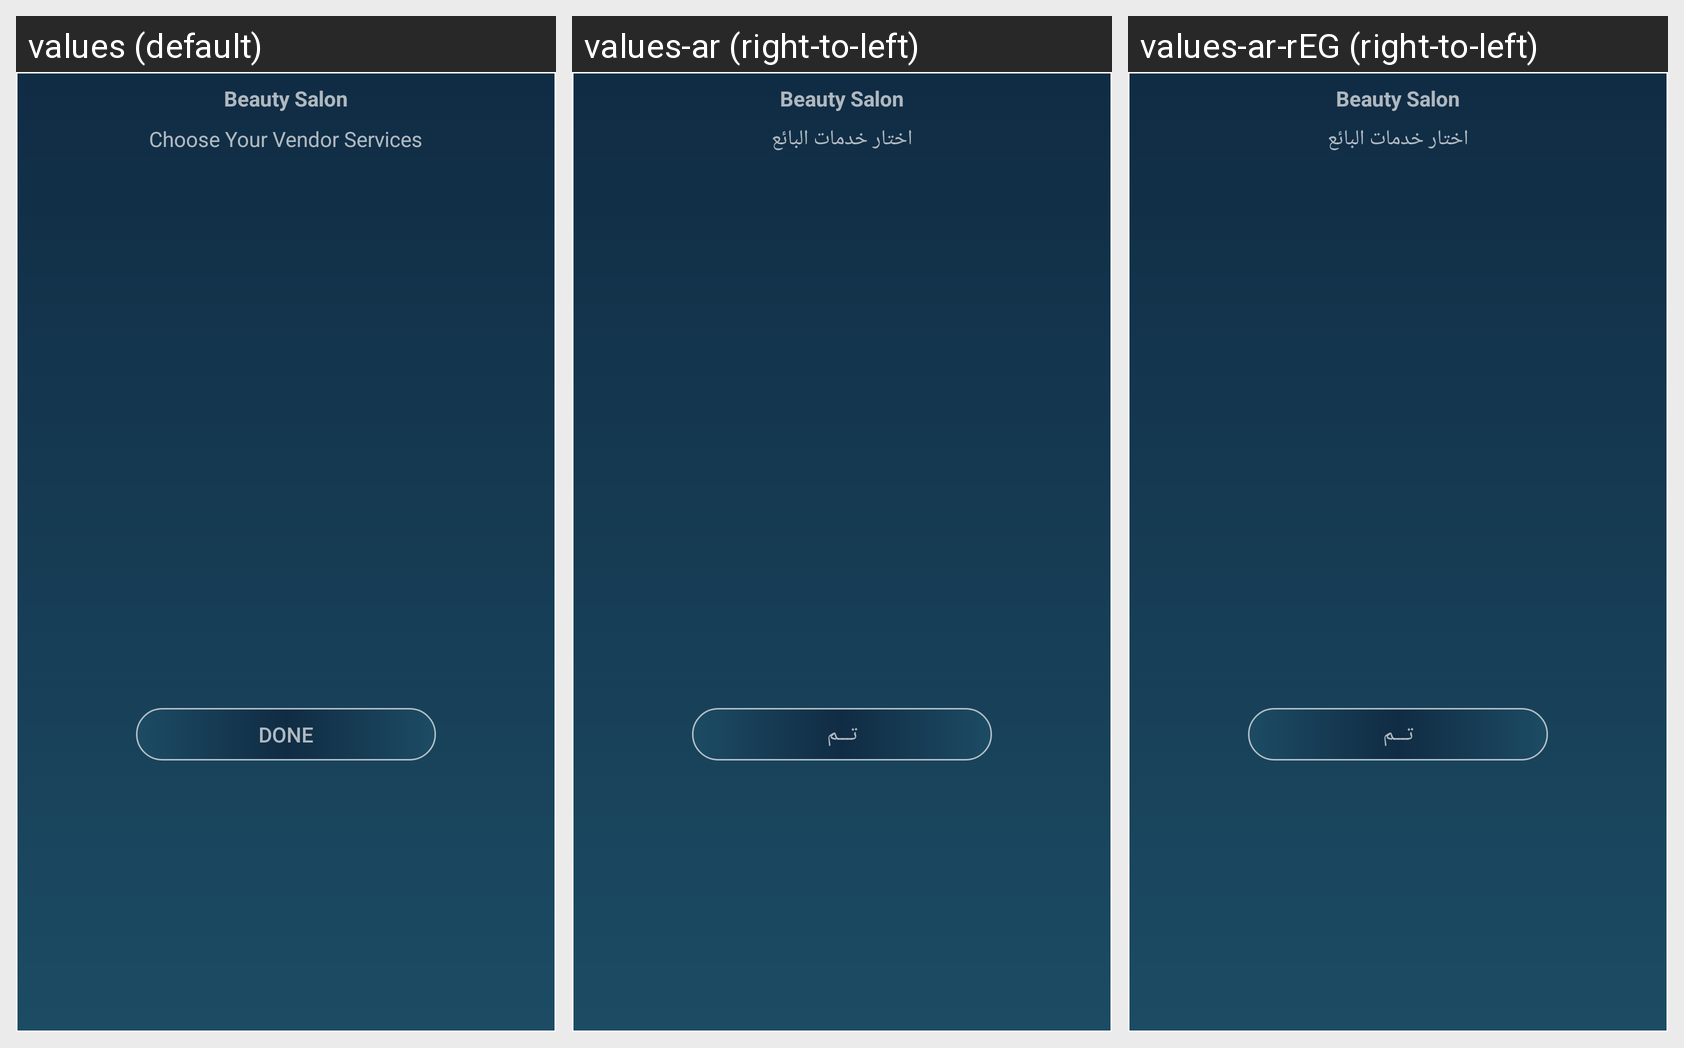

This grid shows one Android layout under several languages. Give, for every string resource on the screen, its name, the default text and each shown locale's text.
Android screen res/layout/onclick_category_popup.xml rendered under 3 locales, left to right: values (default), values-ar (right-to-left), values-ar-rEG (right-to-left). Device: Nexus 5 (rendered at 1080×1920; each locale shown at half size, 540×960, under a caption strip naming it); theme AppTheme.
Strings drawn on this screen, with the default value and each locale's value (text and hints the layout hard-codes, and strings that could not be matched under every locale, appear in the picture but are not listed):

onclick_popup_title
  values: Choose Your Vendor Services
  values-ar: اختار خدمات البائع
  values-ar-rEG: اختار خدمات البائع

done
  values: Done
  values-ar: تـــم
  values-ar-rEG: تـــم
